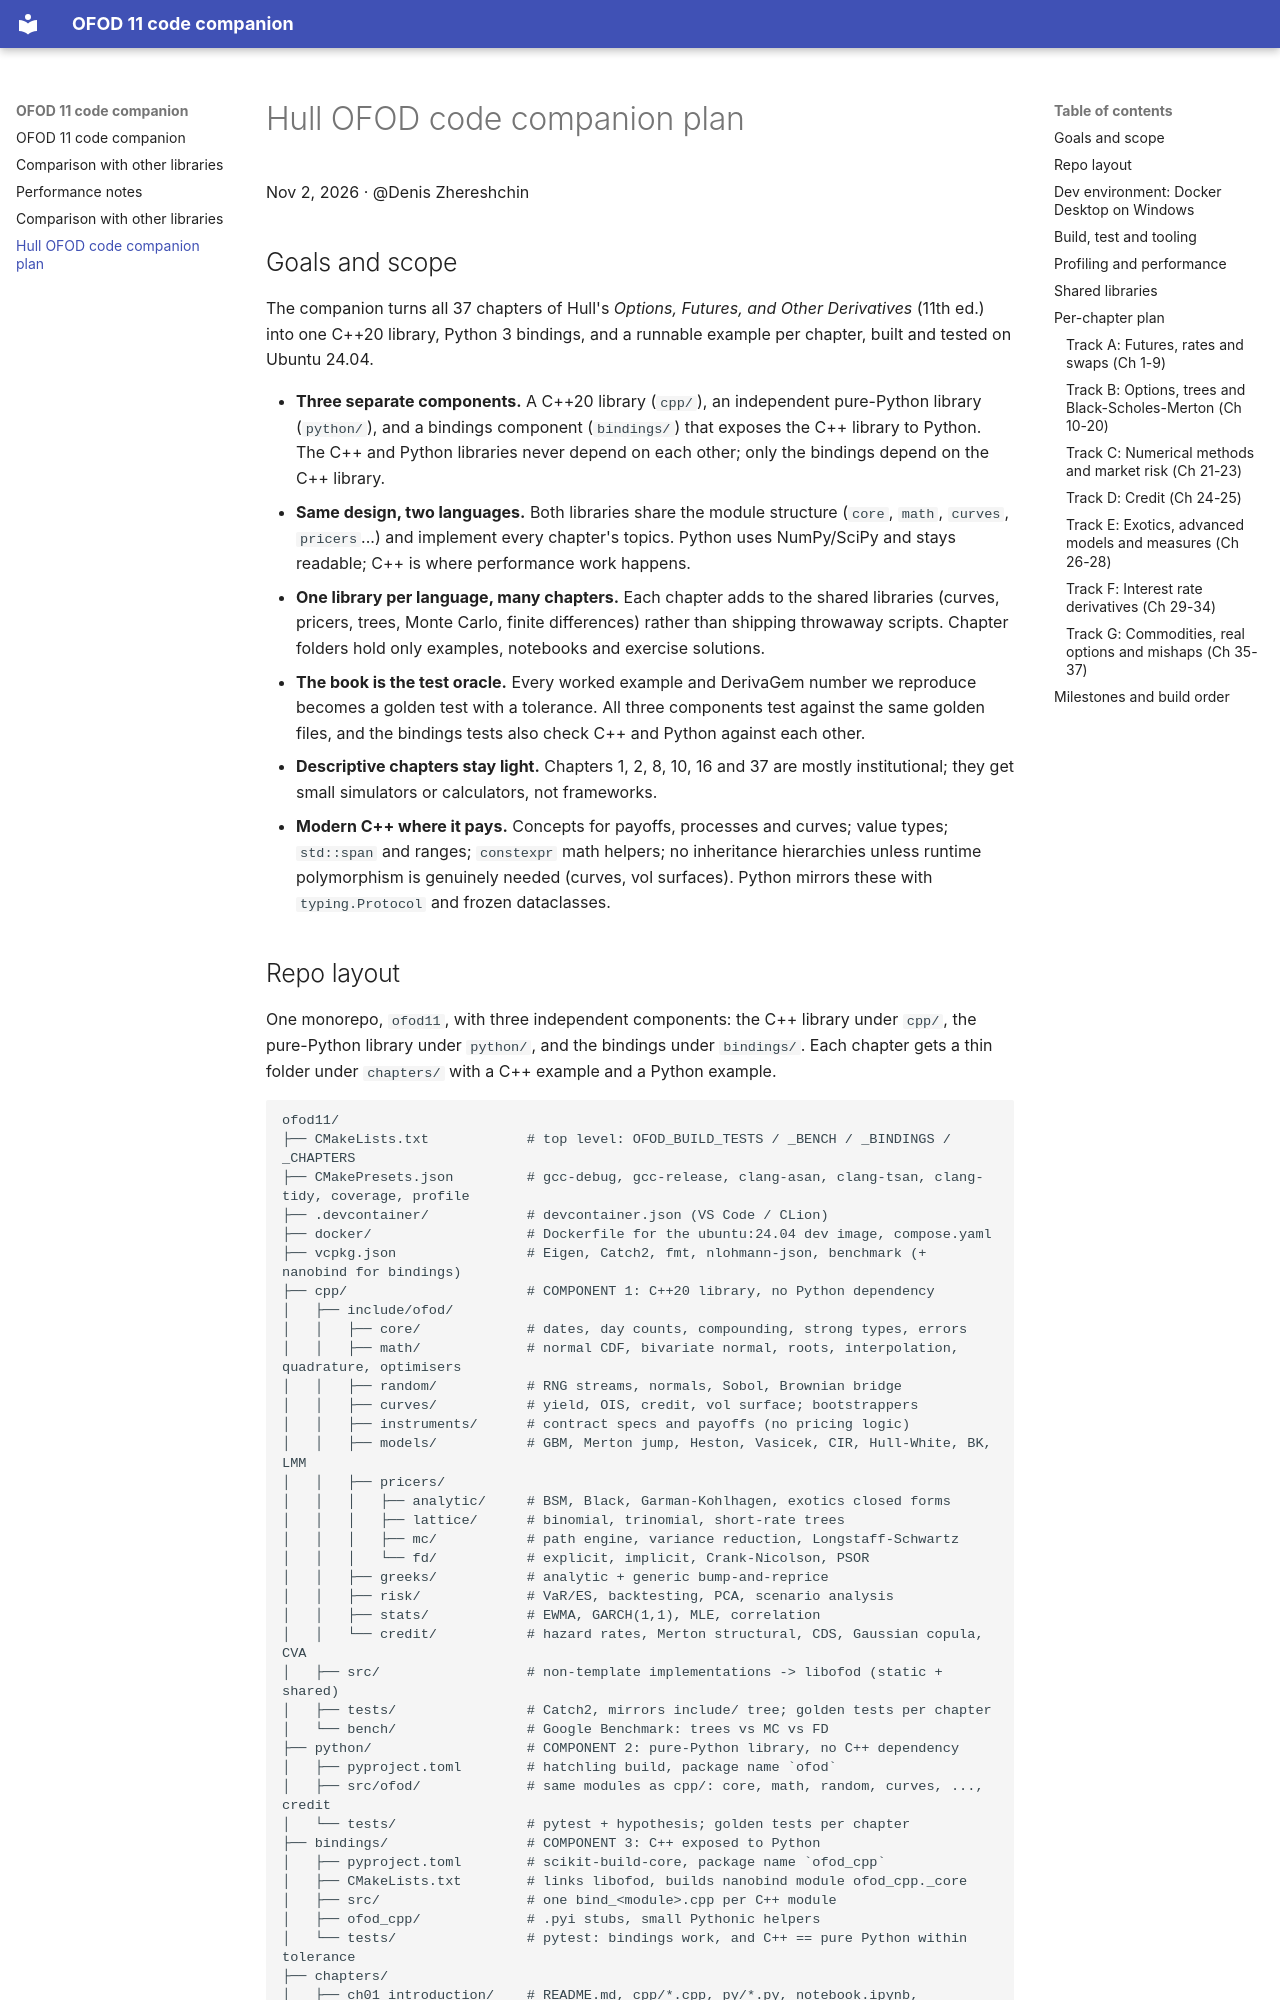

repository: dzheresc/ofod11 · page: plan/index.html · generator: mkdocs

# Hull OFOD code companion plan

Nov 2, 2026 · @Denis Zhereshchin

## Goals and scope

The companion turns all 37 chapters of Hull's *Options, Futures, and Other Derivatives* (11th ed.) into one C++20 library, Python 3 bindings, and a runnable example per chapter, built and tested on Ubuntu 24.04.

- **Three separate components.** A C++20 library (`cpp/`), an independent pure-Python library (`python/`), and a bindings component (`bindings/`) that exposes the C++ library to Python. The C++ and Python libraries never depend on each other; only the bindings depend on the C++ library.
- **Same design, two languages.** Both libraries share the module structure (`core`, `math`, `curves`, `pricers`...) and implement every chapter's topics. Python uses NumPy/SciPy and stays readable; C++ is where performance work happens.
- **One library per language, many chapters.** Each chapter adds to the shared libraries (curves, pricers, trees, Monte Carlo, finite differences) rather than shipping throwaway scripts. Chapter folders hold only examples, notebooks and exercise solutions.
- **The book is the test oracle.** Every worked example and DerivaGem number we reproduce becomes a golden test with a tolerance. All three components test against the same golden files, and the bindings tests also check C++ and Python against each other.
- **Descriptive chapters stay light.** Chapters 1, 2, 8, 10, 16 and 37 are mostly institutional; they get small simulators or calculators, not frameworks.
- **Modern C++ where it pays.** Concepts for payoffs, processes and curves; value types; `std::span` and ranges; `constexpr` math helpers; no inheritance hierarchies unless runtime polymorphism is genuinely needed (curves, vol surfaces). Python mirrors these with `typing.Protocol` and frozen dataclasses.
